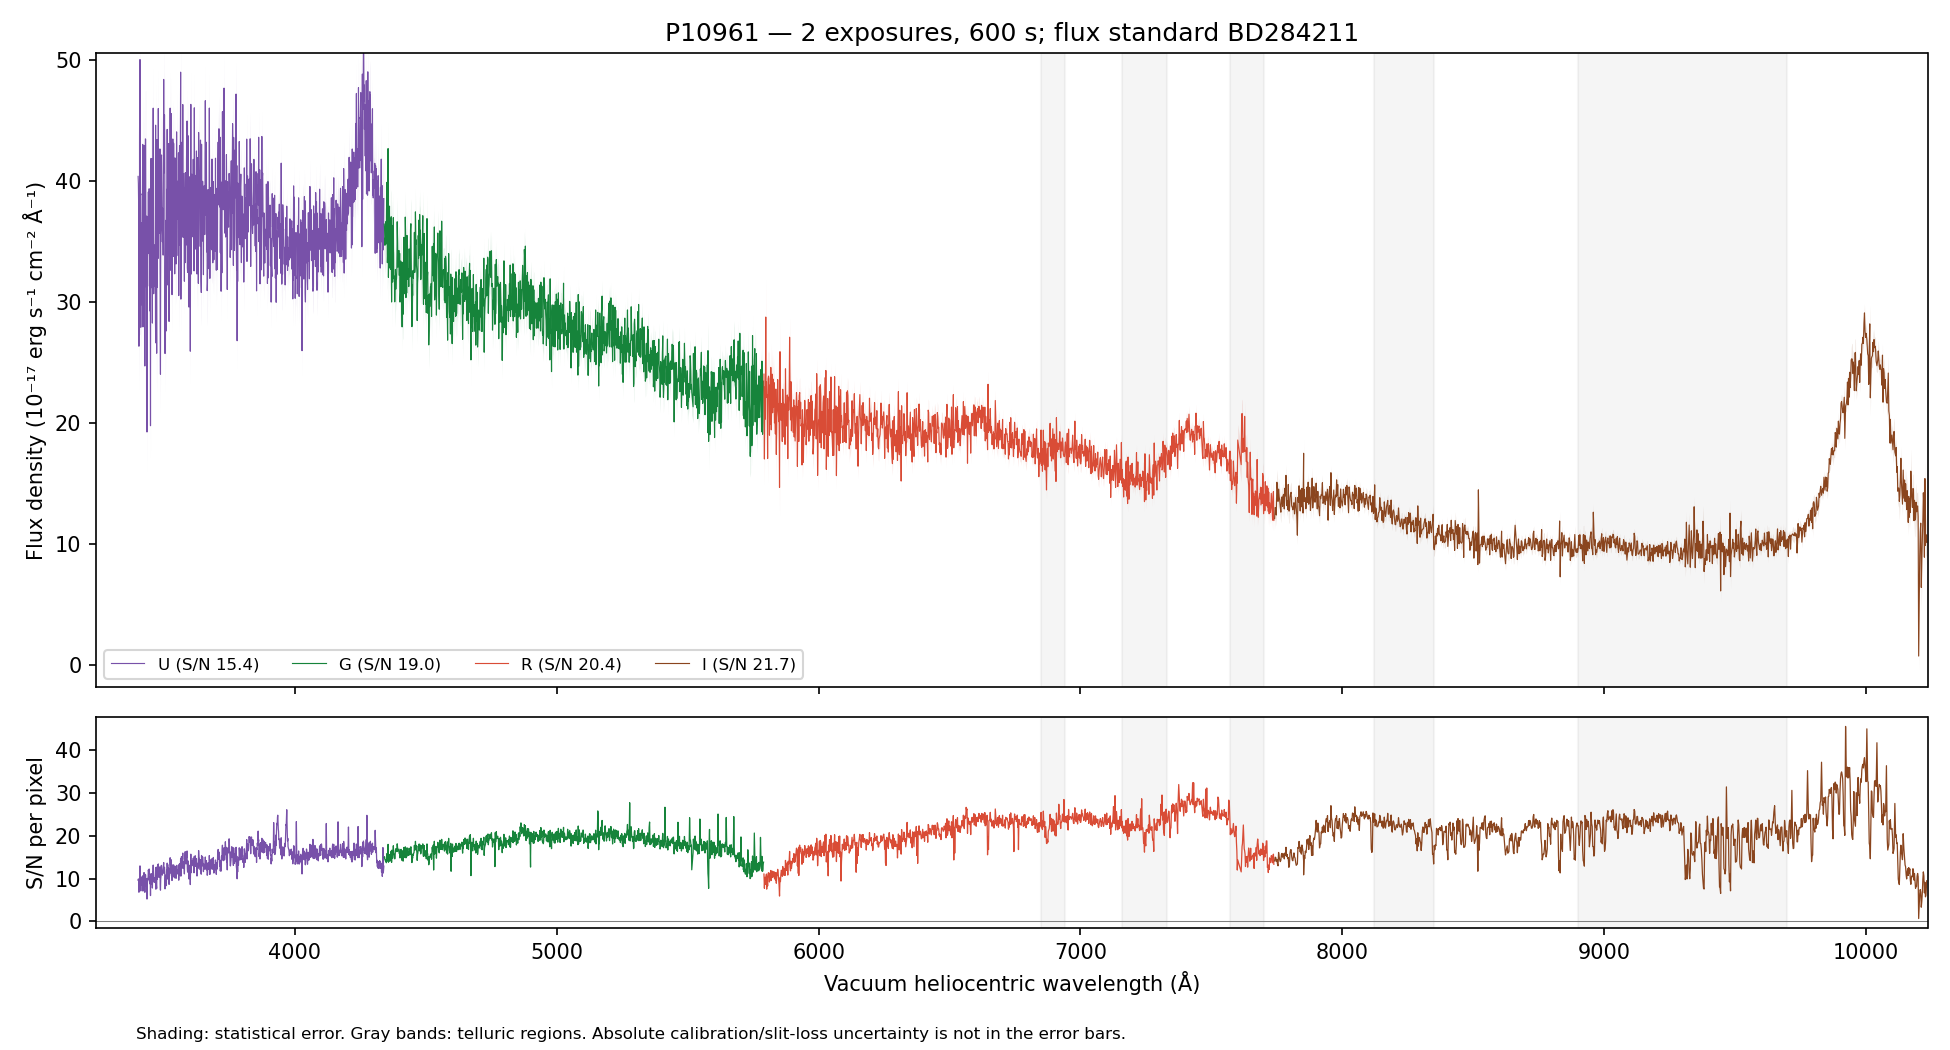

Data behind this chart, as committed beside it:
WAVE_VAC_HELIO_A, FLUX, FLUX_ERR, FLUX_UNCORR, ERR_UNCORR, TELLURIC, TELLURIC_ERR, FLUX_ALTSTD, MASK, QUALITY, CHANNEL
3242, 35.36, 5.55, 35.36, 5.55, 1.0, 0.0, 85.37, False, 2, U
3243, 42.88, 5.566, 42.88, 5.566, 1.0, 0.0, 103.6, False, 2, U
3244, 33.34, 5.387, 33.34, 5.387, 1.0, 0.0, 80.56, False, 2, U
3245, 38.37, 5.447, 38.37, 5.447, 1.0, 0.0, 92.8, False, 2, U
3246, 38.69, 5.559, 38.69, 5.559, 1.0, 0.0, 93.66, False, 2, U
3247, 45.78, 5.475, 45.78, 5.475, 1.0, 0.0, 111, False, 2, U
3248, 28.84, 5.072, 28.84, 5.072, 1.0, 0.0, 69.99, False, 2, U
3249, 41.16, 4.99, 41.16, 4.99, 1.0, 0.0, 100, False, 2, U
3250, 31.37, 5.006, 31.37, 5.006, 1.0, 0.0, 76.35, False, 2, U
3251, 31.87, 5.062, 31.87, 5.062, 1.0, 0.0, 77.69, False, 2, U
3252, 36.87, 5.144, 36.87, 5.144, 1.0, 0.0, 90.01, False, 2, U
3253, 31.55, 5.141, 31.55, 5.141, 1.0, 0.0, 77.15, False, 2, U
3254, 29.97, 5.122, 29.97, 5.122, 1.0, 0.0, 73.39, False, 2, U
3255, 32.17, 5.378, 32.17, 5.378, 1.0, 0.0, 78.89, False, 2, U
3256, 41.33, 5.556, 41.33, 5.556, 1.0, 0.0, 101.5, False, 2, U
3257, 36.78, 5.561, 36.78, 5.561, 1.0, 0.0, 90.41, False, 2, U
3258, 39.04, 5.633, 39.04, 5.633, 1.0, 0.0, 96.08, False, 2, U
3259, 42.97, 5.801, 42.97, 5.801, 1.0, 0.0, 105.8, False, 2, U
3260, 35.48, 5.742, 35.48, 5.742, 1.0, 0.0, 87.45, False, 2, U
3261, 38.4, 5.701, 38.4, 5.701, 1.0, 0.0, 94.68, False, 2, U
3262, 36.36, 5.737, 36.36, 5.737, 1.0, 0.0, 89.65, False, 2, U
3263, 37.71, 5.622, 37.71, 5.622, 1.0, 0.0, 92.97, False, 2, U
3264, 44.37, 5.501, 44.37, 5.501, 1.0, 0.0, 109.4, False, 2, U
3265, 31.73, 5.401, 31.73, 5.401, 1.0, 0.0, 78.17, False, 2, U
3266, 36.52, 5.51, 36.52, 5.51, 1.0, 0.0, 89.9, False, 2, U
3267, 44.22, 5.712, 44.22, 5.712, 1.0, 0.0, 108.8, False, 2, U
3268, 38.68, 5.633, 38.68, 5.633, 1.0, 0.0, 95.05, False, 2, U
3269, 43.22, 5.597, 43.22, 5.597, 1.0, 0.0, 106.1, False, 2, U
3270, 37.44, 5.29, 37.44, 5.29, 1.0, 0.0, 91.82, False, 2, U
3271, 43.66, 5.24, 43.66, 5.24, 1.0, 0.0, 107, False, 2, U
3272, 35.65, 5.251, 35.65, 5.251, 1.0, 0.0, 87.23, False, 2, U
3273, 36.33, 5.312, 36.33, 5.312, 1.0, 0.0, 88.8, False, 2, U
3274, 28.84, 5.286, 28.84, 5.286, 1.0, 0.0, 70.4, False, 2, U
3275, 34.37, 5.255, 34.37, 5.255, 1.0, 0.0, 83.8, False, 2, U
3276, 47.36, 5.313, 47.36, 5.313, 1.0, 0.0, 115.4, False, 2, U
3278, 22.84, 5.022, 22.84, 5.022, 1.0, 0.0, 55.58, False, 2, U
3279, 44.25, 5.111, 44.25, 5.111, 1.0, 0.0, 107.6, False, 2, U
3280, 31.55, 4.942, 31.55, 4.942, 1.0, 0.0, 76.67, False, 2, U
3281, 32.74, 5.007, 32.74, 5.007, 1.0, 0.0, 79.51, False, 2, U
3282, 43.44, 5.092, 43.44, 5.092, 1.0, 0.0, 105.4, False, 2, U
3283, 33.15, 4.93, 33.15, 4.93, 1.0, 0.0, 80.44, False, 2, U
3284, 40.29, 5.111, 40.29, 5.111, 1.0, 0.0, 97.73, False, 2, U
3285, 36.04, 5.14, 36.04, 5.14, 1.0, 0.0, 87.42, False, 2, U
3286, 36.13, 4.957, 36.13, 4.957, 1.0, 0.0, 87.64, False, 2, U
3287, 44.24, 4.911, 44.24, 4.911, 1.0, 0.0, 107.3, False, 2, U
3288, 40.53, 4.854, 40.53, 4.854, 1.0, 0.0, 98.34, False, 2, U
3289, 37.9, 5.095, 37.9, 5.095, 1.0, 0.0, 92, False, 2, U
3290, 38.73, 5.305, 38.73, 5.305, 1.0, 0.0, 94.03, False, 2, U
3291, 42.35, 5.396, 42.35, 5.396, 1.0, 0.0, 102.9, False, 2, U
3292, 29.56, 5.275, 29.56, 5.275, 1.0, 0.0, 71.83, False, 2, U
3293, 44.85, 5.469, 44.85, 5.469, 1.0, 0.0, 109, False, 2, U
3294, 45.86, 5.534, 45.86, 5.534, 1.0, 0.0, 111.6, False, 2, U
3295, 44.57, 5.463, 44.57, 5.463, 1.0, 0.0, 108.5, False, 2, U
3296, 40.48, 5.404, 40.48, 5.404, 1.0, 0.0, 98.57, False, 2, U
3297, 51.66, 5.393, 51.66, 5.393, 1.0, 0.0, 125.9, False, 2, U
3298, 34.76, 5.282, 34.76, 5.282, 1.0, 0.0, 84.75, False, 2, U
3299, 43.93, 5.377, 43.93, 5.377, 1.0, 0.0, 107.2, False, 2, U
3300, 38.75, 5.473, 38.75, 5.473, 1.0, 0.0, 94.56, False, 2, U
3301, 36.92, 5.294, 36.92, 5.294, 1.0, 0.0, 90.16, False, 2, U
3302, 31.56, 5.016, 31.56, 5.016, 1.0, 0.0, 77.11, False, 2, U
... 4,408 more rows
